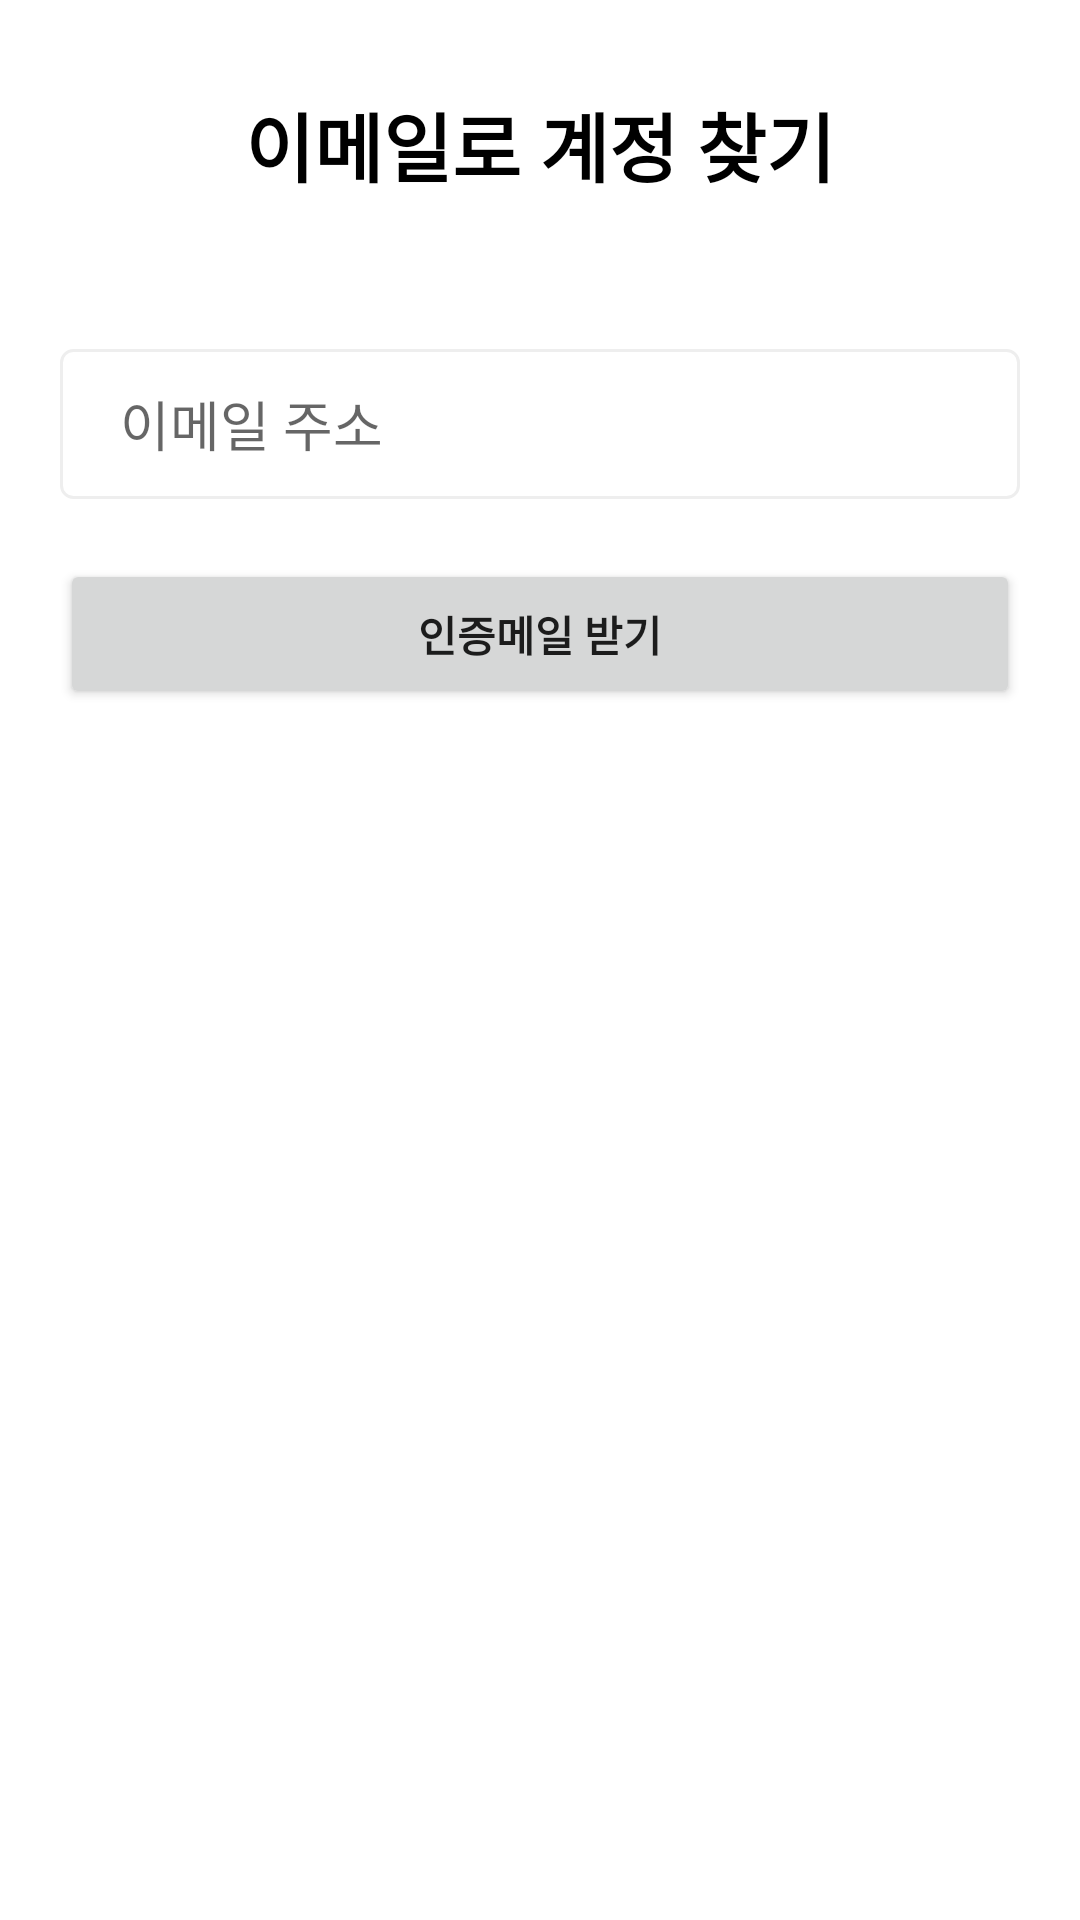

Produce the Android XML layout that renders to this screen, including the resource entries it uses.
<!-- AndroidManifest.xml: application theme Theme.Market -->
<!-- res/layout/activity_email_verification.xml -->
<?xml version="1.0" encoding="utf-8"?>
<androidx.constraintlayout.widget.ConstraintLayout xmlns:android="http://schemas.android.com/apk/res/android"
    xmlns:app="http://schemas.android.com/apk/res-auto"
    xmlns:tools="http://schemas.android.com/tools"
    android:layout_width="match_parent"
    android:layout_height="match_parent"
    tools:context=".email_verification">

    <TextView
        android:id="@+id/find_logo"
        android:layout_width="wrap_content"
        android:layout_height="wrap_content"
        android:text="이메일로 계정 찾기"
        android:textSize="25sp"
        android:textColor="@color/black"
        app:layout_constraintTop_toTopOf="parent"
        app:layout_constraintLeft_toLeftOf="parent"
        app:layout_constraintRight_toRightOf="parent"
        android:layout_marginTop="30dp"
        android:textStyle="bold">

    </TextView>

    <EditText
        android:id="@+id/find_input_email"
        android:layout_width="320dp"
        android:layout_height="50dp"
        app:layout_constraintTop_toBottomOf="@+id/find_logo"
        app:layout_constraintLeft_toLeftOf="parent"
        app:layout_constraintRight_toRightOf="parent"
        android:layout_marginTop="50dp"
        android:paddingLeft="20dp"
        android:hint="이메일 주소"
        android:background="@drawable/shape_edittext"/>

    <Button
        android:id="@+id/find_verify_button"
        android:layout_width="320dp"
        android:layout_height="50dp"
        android:text="인증메일 받기"
        app:layout_constraintTop_toBottomOf="@+id/find_input_email"
        app:layout_constraintLeft_toLeftOf="parent"
        app:layout_constraintRight_toRightOf="parent"
        android:layout_marginTop="20dp"
        android:textStyle="bold"/>

    <EditText
        android:id="@+id/find_input_verification"
        android:layout_width="320dp"
        android:layout_height="50dp"
        app:layout_constraintTop_toBottomOf="@+id/find_verify_button"
        app:layout_constraintLeft_toLeftOf="parent"
        app:layout_constraintRight_toRightOf="parent"
        android:visibility="invisible"
        android:layout_marginTop="20dp"
        android:paddingLeft="20dp"
        android:background="@drawable/shape_edittext"
        android:hint="인증번호 입력"
        android:inputType="number"
        android:maxLength="6">
    </EditText>

    <Button
        android:id="@+id/find_start"
        android:layout_width="320dp"
        android:layout_height="60dp"
        app:layout_constraintLeft_toLeftOf="parent"
        app:layout_constraintRight_toRightOf="parent"
        app:layout_constraintBottom_toBottomOf="parent"
        android:layout_marginBottom="30dp"
        android:text="동의하고 시작하기"
        android:textStyle="bold"
        android:visibility="invisible"/>


</androidx.constraintlayout.widget.ConstraintLayout>
<!-- resources referenced by this layout -->
<resources>
  <color name="black">#FF000000</color>
  <!-- drawable shape_edittext (drawable) -->
  <?xml version="1.0" encoding="utf-8"?>
  <selector xmlns:android="http://schemas.android.com/apk/res/android">
      <item android:state_focused="true">
  
          <shape xmlns:android="http://schemas.android.com/apk/res/android" android:shape="rectangle">
  
              <stroke
  
                  android:width="1dp"
  
                  android:color="#5555FF" />
  
              <corners android:radius="4dp"/>
  
              <solid
  
                  android:color="#FFFFFF" />
  
          </shape>
  
  
  
      </item>
  
      <item android:state_focused="false">
  
          <shape xmlns:android="http://schemas.android.com/apk/res/android" android:shape="rectangle">
  
              <stroke
  
                  android:width="1dp"
  
                  android:color="#EEEEEE" />
  
              <corners android:radius="4dp"/>
  
              <solid
  
                  android:color="#FFFFFF" />
  
          </shape>
  
  
  
      </item>
  </selector>
  <style name="Theme.Market" parent="Theme.MaterialComponents.DayNight.DarkActionBar">
          
          <item name="colorPrimary">#50ABF3</item>
          <item name="colorPrimaryVariant">@color/purple_700</item>
          <item name="colorOnPrimary">#FFFFFFFF</item>
          
          <item name="colorSecondary">@color/teal_200</item>
          <item name="colorSecondaryVariant">@color/teal_700</item>
          <item name="colorOnSecondary">@color/black</item>
          
          <item name="android:statusBarColor" tools:targetApi="l">?attr/colorPrimaryVariant</item>
          
      </style>
  <color name="purple_700">#FF3700B3</color>
  <color name="teal_200">#FF03DAC5</color>
  <color name="teal_700">#FF018786</color>
</resources>
